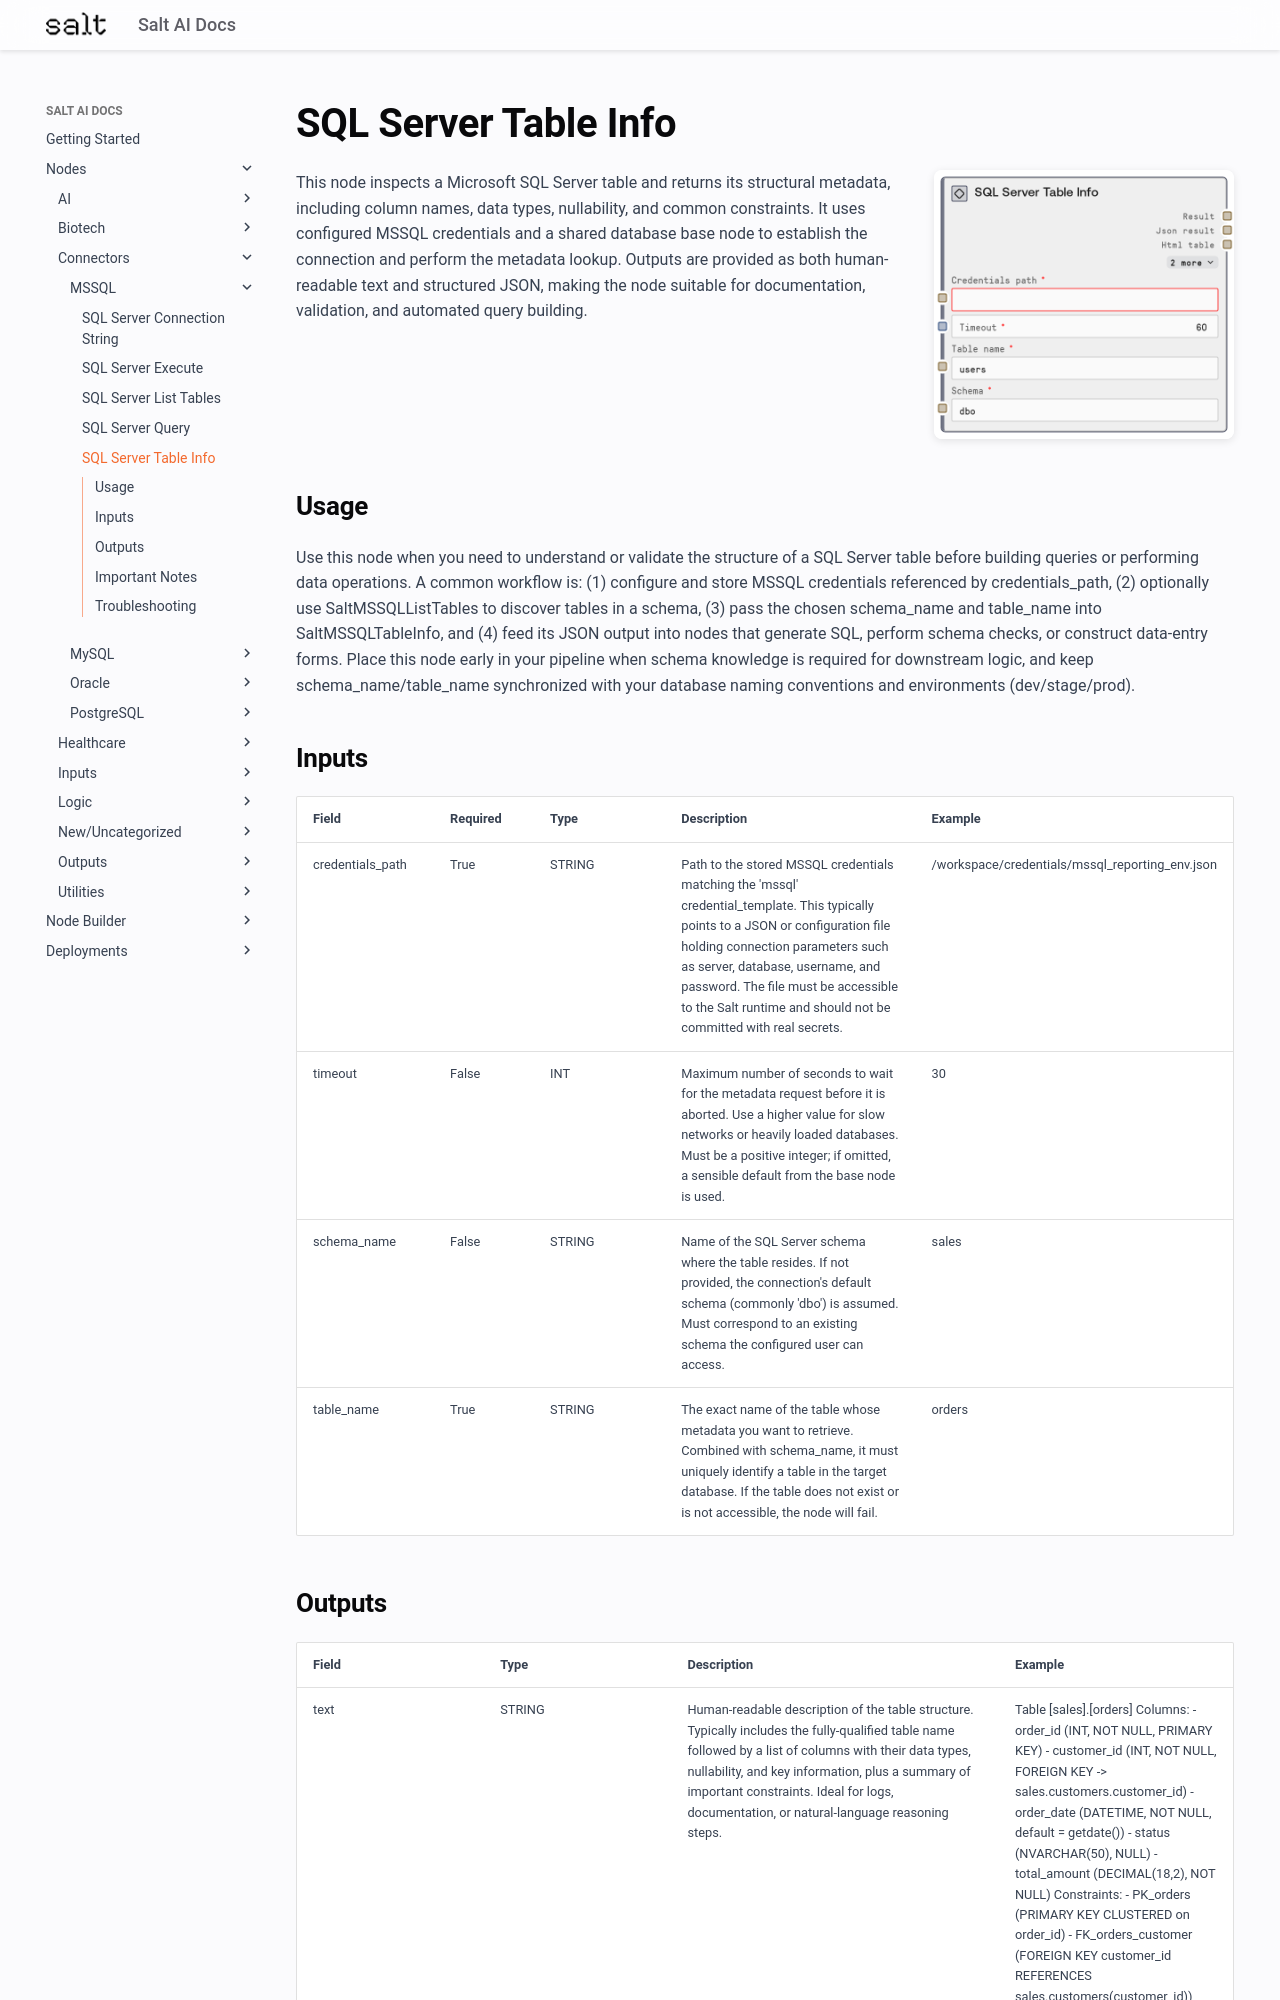

repository: get-salt-AI/SaltAI-Web-Docs · page: nodes/md/connectors/mssql/saltmssqltableinfo/index.html · generator: mkdocs

# SQL Server Table Info

<div style="display: flex; gap: 20px; align-items: flex-start; margin-bottom: 20px;">
<div style="flex: 1; min-width: 0;">

This node inspects a Microsoft SQL Server table and returns its structural metadata, including column names, data types, nullability, and common constraints. It uses configured MSSQL credentials and a shared database base node to establish the connection and perform the metadata lookup. Outputs are provided as both human-readable text and structured JSON, making the node suitable for documentation, validation, and automated query building.

</div>
<div style="flex: 0 0 300px;"><img src="../../../../images/previews/connectors/mssql/saltmssqltableinfo.png" alt="Preview" style="width: 100%; border-radius: 8px; box-shadow: 0 2px 8px rgba(0,0,0,0.1);" /></div>
</div>

## Usage

Use this node when you need to understand or validate the structure of a SQL Server table before building queries or performing data operations. A common workflow is: (1) configure and store MSSQL credentials referenced by credentials_path, (2) optionally use SaltMSSQLListTables to discover tables in a schema, (3) pass the chosen schema_name and table_name into SaltMSSQLTableInfo, and (4) feed its JSON output into nodes that generate SQL, perform schema checks, or construct data-entry forms. Place this node early in your pipeline when schema knowledge is required for downstream logic, and keep schema_name/table_name synchronized with your database naming conventions and environments (dev/stage/prod).

## Inputs

<div style="overflow-x: auto;">
<table style="table-layout: fixed; width: 100%;">
<colgroup>
<col style="width: 15%;">
<col style="width: 10%;">
<col style="width: 15%;">
<col style="width: 30%;">
<col style="width: 30%;">
</colgroup>
<thead><tr><th>Field</th><th>Required</th><th>Type</th><th>Description</th><th>Example</th></tr></thead>
<tbody>
<tr><td style="word-wrap: break-word;">credentials_path</td><td>True</td><td style="word-wrap: break-word;">STRING</td><td style="word-wrap: break-word;">Path to the stored MSSQL credentials matching the 'mssql' credential_template. This typically points to a JSON or configuration file holding connection parameters such as server, database, username, and password. The file must be accessible to the Salt runtime and should not be committed with real secrets.</td><td style="word-wrap: break-word;">/workspace/credentials/mssql_reporting_env.json</td></tr>
<tr><td style="word-wrap: break-word;">timeout</td><td>False</td><td style="word-wrap: break-word;">INT</td><td style="word-wrap: break-word;">Maximum number of seconds to wait for the metadata request before it is aborted. Use a higher value for slow networks or heavily loaded databases. Must be a positive integer; if omitted, a sensible default from the base node is used.</td><td style="word-wrap: break-word;">30</td></tr>
<tr><td style="word-wrap: break-word;">schema_name</td><td>False</td><td style="word-wrap: break-word;">STRING</td><td style="word-wrap: break-word;">Name of the SQL Server schema where the table resides. If not provided, the connection's default schema (commonly 'dbo') is assumed. Must correspond to an existing schema the configured user can access.</td><td style="word-wrap: break-word;">sales</td></tr>
<tr><td style="word-wrap: break-word;">table_name</td><td>True</td><td style="word-wrap: break-word;">STRING</td><td style="word-wrap: break-word;">The exact name of the table whose metadata you want to retrieve. Combined with schema_name, it must uniquely identify a table in the target database. If the table does not exist or is not accessible, the node will fail.</td><td style="word-wrap: break-word;">orders</td></tr>
</tbody>
</table>
</div>
